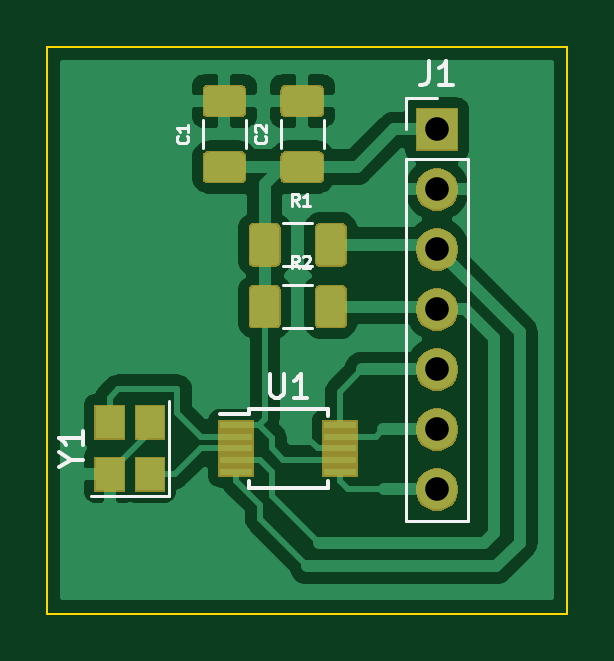
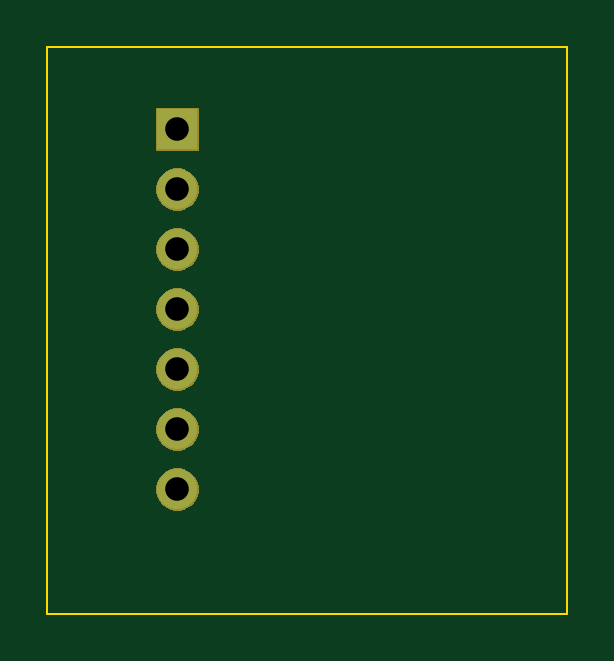
Circuit board: 11 layer files. Board 22.0 x 24.0 mm.
- bottom_copper: si5351-B_Cu.gbl (736 bytes)
- bottom_mask: si5351-B_Mask.gbs (6422 bytes)
- paste: si5351-B_Paste.gbp (488 bytes)
- bottom_silk: si5351-B_SilkS.gbo (740 bytes)
- outline: si5351-Edge_Cuts.gm1 (683 bytes)
- top_copper: si5351-F_Cu.gtl (50649 bytes)
- top_mask: si5351-F_Mask.gts (14952 bytes)
- paste: si5351-F_Paste.gtp (14935 bytes)
- top_silk: si5351-F_SilkS.gto (19896 bytes)
- drill: si5351-NPTH.drl (276 bytes)
- drill: si5351-PTH.drl (383 bytes)

=== bottom_copper: si5351-B_Cu.gbl ===
G04 #@! TF.GenerationSoftware,KiCad,Pcbnew,(5.1.5)-3*
G04 #@! TF.CreationDate,2022-11-09T15:50:47-05:00*
G04 #@! TF.ProjectId,si5351,73693533-3531-42e6-9b69-6361645f7063,rev?*
G04 #@! TF.SameCoordinates,Original*
G04 #@! TF.FileFunction,Copper,L2,Bot*
G04 #@! TF.FilePolarity,Positive*
%FSLAX46Y46*%
G04 Gerber Fmt 4.6, Leading zero omitted, Abs format (unit mm)*
G04 Created by KiCad (PCBNEW (5.1.5)-3) date 2022-11-09 15:50:47*
%MOMM*%
%LPD*%
G04 APERTURE LIST*
%ADD10O,1.700000X1.700000*%
%ADD11R,1.700000X1.700000*%
G04 APERTURE END LIST*
D10*
X190000000Y-107240000D03*
X190000000Y-104700000D03*
X190000000Y-102160000D03*
X190000000Y-99620000D03*
X190000000Y-97080000D03*
X190000000Y-94540000D03*
D11*
X190000000Y-92000000D03*
M02*

=== bottom_mask: si5351-B_Mask.gbs ===
G04 #@! TF.GenerationSoftware,KiCad,Pcbnew,(5.1.5)-3*
G04 #@! TF.CreationDate,2022-11-09T15:50:47-05:00*
G04 #@! TF.ProjectId,si5351,73693533-3531-42e6-9b69-6361645f7063,rev?*
G04 #@! TF.SameCoordinates,Original*
G04 #@! TF.FileFunction,Soldermask,Bot*
G04 #@! TF.FilePolarity,Negative*
%FSLAX46Y46*%
G04 Gerber Fmt 4.6, Leading zero omitted, Abs format (unit mm)*
G04 Created by KiCad (PCBNEW (5.1.5)-3) date 2022-11-09 15:50:47*
%MOMM*%
%LPD*%
G04 APERTURE LIST*
%ADD10C,0.100000*%
G04 APERTURE END LIST*
D10*
G36*
X190113512Y-106343927D02*
G01*
X190262812Y-106373624D01*
X190426784Y-106441544D01*
X190574354Y-106540147D01*
X190699853Y-106665646D01*
X190798456Y-106813216D01*
X190866376Y-106977188D01*
X190901000Y-107151259D01*
X190901000Y-107328741D01*
X190866376Y-107502812D01*
X190798456Y-107666784D01*
X190699853Y-107814354D01*
X190574354Y-107939853D01*
X190426784Y-108038456D01*
X190262812Y-108106376D01*
X190113512Y-108136073D01*
X190088742Y-108141000D01*
X189911258Y-108141000D01*
X189886488Y-108136073D01*
X189737188Y-108106376D01*
X189573216Y-108038456D01*
X189425646Y-107939853D01*
X189300147Y-107814354D01*
X189201544Y-107666784D01*
X189133624Y-107502812D01*
X189099000Y-107328741D01*
X189099000Y-107151259D01*
X189133624Y-106977188D01*
X189201544Y-106813216D01*
X189300147Y-106665646D01*
X189425646Y-106540147D01*
X189573216Y-106441544D01*
X189737188Y-106373624D01*
X189886488Y-106343927D01*
X189911258Y-106339000D01*
X190088742Y-106339000D01*
X190113512Y-106343927D01*
G37*
G36*
X190113512Y-103803927D02*
G01*
X190262812Y-103833624D01*
X190426784Y-103901544D01*
X190574354Y-104000147D01*
X190699853Y-104125646D01*
X190798456Y-104273216D01*
X190866376Y-104437188D01*
X190901000Y-104611259D01*
X190901000Y-104788741D01*
X190866376Y-104962812D01*
X190798456Y-105126784D01*
X190699853Y-105274354D01*
X190574354Y-105399853D01*
X190426784Y-105498456D01*
X190262812Y-105566376D01*
X190113512Y-105596073D01*
X190088742Y-105601000D01*
X189911258Y-105601000D01*
X189886488Y-105596073D01*
X189737188Y-105566376D01*
X189573216Y-105498456D01*
X189425646Y-105399853D01*
X189300147Y-105274354D01*
X189201544Y-105126784D01*
X189133624Y-104962812D01*
X189099000Y-104788741D01*
X189099000Y-104611259D01*
X189133624Y-104437188D01*
X189201544Y-104273216D01*
X189300147Y-104125646D01*
X189425646Y-104000147D01*
X189573216Y-103901544D01*
X189737188Y-103833624D01*
X189886488Y-103803927D01*
X189911258Y-103799000D01*
X190088742Y-103799000D01*
X190113512Y-103803927D01*
G37*
G36*
X190113512Y-101263927D02*
G01*
X190262812Y-101293624D01*
X190426784Y-101361544D01*
X190574354Y-101460147D01*
X190699853Y-101585646D01*
X190798456Y-101733216D01*
X190866376Y-101897188D01*
X190901000Y-102071259D01*
X190901000Y-102248741D01*
X190866376Y-102422812D01*
X190798456Y-102586784D01*
X190699853Y-102734354D01*
X190574354Y-102859853D01*
X190426784Y-102958456D01*
X190262812Y-103026376D01*
X190113512Y-103056073D01*
X190088742Y-103061000D01*
X189911258Y-103061000D01*
X189886488Y-103056073D01*
X189737188Y-103026376D01*
X189573216Y-102958456D01*
X189425646Y-102859853D01*
X189300147Y-102734354D01*
X189201544Y-102586784D01*
X189133624Y-102422812D01*
X189099000Y-102248741D01*
X189099000Y-102071259D01*
X189133624Y-101897188D01*
X189201544Y-101733216D01*
X189300147Y-101585646D01*
X189425646Y-101460147D01*
X189573216Y-101361544D01*
X189737188Y-101293624D01*
X189886488Y-101263927D01*
X189911258Y-101259000D01*
X190088742Y-101259000D01*
X190113512Y-101263927D01*
G37*
G36*
X190113512Y-98723927D02*
G01*
X190262812Y-98753624D01*
X190426784Y-98821544D01*
X190574354Y-98920147D01*
X190699853Y-99045646D01*
X190798456Y-99193216D01*
X190866376Y-99357188D01*
X190901000Y-99531259D01*
X190901000Y-99708741D01*
X190866376Y-99882812D01*
X190798456Y-100046784D01*
X190699853Y-100194354D01*
X190574354Y-100319853D01*
X190426784Y-100418456D01*
X190262812Y-100486376D01*
X190113512Y-100516073D01*
X190088742Y-100521000D01*
X189911258Y-100521000D01*
X189886488Y-100516073D01*
X189737188Y-100486376D01*
X189573216Y-100418456D01*
X189425646Y-100319853D01*
X189300147Y-100194354D01*
X189201544Y-100046784D01*
X189133624Y-99882812D01*
X189099000Y-99708741D01*
X189099000Y-99531259D01*
X189133624Y-99357188D01*
X189201544Y-99193216D01*
X189300147Y-99045646D01*
X189425646Y-98920147D01*
X189573216Y-98821544D01*
X189737188Y-98753624D01*
X189886488Y-98723927D01*
X189911258Y-98719000D01*
X190088742Y-98719000D01*
X190113512Y-98723927D01*
G37*
G36*
X190113512Y-96183927D02*
G01*
X190262812Y-96213624D01*
X190426784Y-96281544D01*
X190574354Y-96380147D01*
X190699853Y-96505646D01*
X190798456Y-96653216D01*
X190866376Y-96817188D01*
X190901000Y-96991259D01*
X190901000Y-97168741D01*
X190866376Y-97342812D01*
X190798456Y-97506784D01*
X190699853Y-97654354D01*
X190574354Y-97779853D01*
X190426784Y-97878456D01*
X190262812Y-97946376D01*
X190113512Y-97976073D01*
X190088742Y-97981000D01*
X189911258Y-97981000D01*
X189886488Y-97976073D01*
X189737188Y-97946376D01*
X189573216Y-97878456D01*
X189425646Y-97779853D01*
X189300147Y-97654354D01*
X189201544Y-97506784D01*
X189133624Y-97342812D01*
X189099000Y-97168741D01*
X189099000Y-96991259D01*
X189133624Y-96817188D01*
X189201544Y-96653216D01*
X189300147Y-96505646D01*
X189425646Y-96380147D01*
X189573216Y-96281544D01*
X189737188Y-96213624D01*
X189886488Y-96183927D01*
X189911258Y-96179000D01*
X190088742Y-96179000D01*
X190113512Y-96183927D01*
G37*
G36*
X190113512Y-93643927D02*
G01*
X190262812Y-93673624D01*
X190426784Y-93741544D01*
X190574354Y-93840147D01*
X190699853Y-93965646D01*
X190798456Y-94113216D01*
X190866376Y-94277188D01*
X190901000Y-94451259D01*
X190901000Y-94628741D01*
X190866376Y-94802812D01*
X190798456Y-94966784D01*
X190699853Y-95114354D01*
X190574354Y-95239853D01*
X190426784Y-95338456D01*
X190262812Y-95406376D01*
X190113512Y-95436073D01*
X190088742Y-95441000D01*
X189911258Y-95441000D01*
X189886488Y-95436073D01*
X189737188Y-95406376D01*
X189573216Y-95338456D01*
X189425646Y-95239853D01*
X189300147Y-95114354D01*
X189201544Y-94966784D01*
X189133624Y-94802812D01*
X189099000Y-94628741D01*
X189099000Y-94451259D01*
X189133624Y-94277188D01*
X189201544Y-94113216D01*
X189300147Y-93965646D01*
X189425646Y-93840147D01*
X189573216Y-93741544D01*
X189737188Y-93673624D01*
X189886488Y-93643927D01*
X189911258Y-93639000D01*
X190088742Y-93639000D01*
X190113512Y-93643927D01*
G37*
G36*
X190901000Y-92901000D02*
G01*
X189099000Y-92901000D01*
X189099000Y-91099000D01*
X190901000Y-91099000D01*
X190901000Y-92901000D01*
G37*
M02*

=== paste: si5351-B_Paste.gbp ===
G04 #@! TF.GenerationSoftware,KiCad,Pcbnew,(5.1.5)-3*
G04 #@! TF.CreationDate,2022-11-09T15:50:47-05:00*
G04 #@! TF.ProjectId,si5351,73693533-3531-42e6-9b69-6361645f7063,rev?*
G04 #@! TF.SameCoordinates,Original*
G04 #@! TF.FileFunction,Paste,Bot*
G04 #@! TF.FilePolarity,Positive*
%FSLAX46Y46*%
G04 Gerber Fmt 4.6, Leading zero omitted, Abs format (unit mm)*
G04 Created by KiCad (PCBNEW (5.1.5)-3) date 2022-11-09 15:50:47*
%MOMM*%
%LPD*%
G04 APERTURE LIST*
G04 APERTURE END LIST*
M02*

=== bottom_silk: si5351-B_SilkS.gbo ===
G04 #@! TF.GenerationSoftware,KiCad,Pcbnew,(5.1.5)-3*
G04 #@! TF.CreationDate,2022-11-09T15:50:47-05:00*
G04 #@! TF.ProjectId,si5351,73693533-3531-42e6-9b69-6361645f7063,rev?*
G04 #@! TF.SameCoordinates,Original*
G04 #@! TF.FileFunction,Legend,Bot*
G04 #@! TF.FilePolarity,Positive*
%FSLAX46Y46*%
G04 Gerber Fmt 4.6, Leading zero omitted, Abs format (unit mm)*
G04 Created by KiCad (PCBNEW (5.1.5)-3) date 2022-11-09 15:50:47*
%MOMM*%
%LPD*%
G04 APERTURE LIST*
%ADD10O,1.802000X1.802000*%
%ADD11R,1.802000X1.802000*%
G04 APERTURE END LIST*
%LPC*%
D10*
X190000000Y-107240000D03*
X190000000Y-104700000D03*
X190000000Y-102160000D03*
X190000000Y-99620000D03*
X190000000Y-97080000D03*
X190000000Y-94540000D03*
D11*
X190000000Y-92000000D03*
M02*

=== outline: si5351-Edge_Cuts.gm1 ===
G04 #@! TF.GenerationSoftware,KiCad,Pcbnew,(5.1.5)-3*
G04 #@! TF.CreationDate,2022-11-09T15:50:47-05:00*
G04 #@! TF.ProjectId,si5351,73693533-3531-42e6-9b69-6361645f7063,rev?*
G04 #@! TF.SameCoordinates,Original*
G04 #@! TF.FileFunction,Profile,NP*
%FSLAX46Y46*%
G04 Gerber Fmt 4.6, Leading zero omitted, Abs format (unit mm)*
G04 Created by KiCad (PCBNEW (5.1.5)-3) date 2022-11-09 15:50:47*
%MOMM*%
%LPD*%
G04 APERTURE LIST*
%ADD10C,0.100000*%
G04 APERTURE END LIST*
D10*
X195500000Y-88500000D02*
X195500000Y-112500000D01*
X173500000Y-88500000D02*
X195500000Y-88500000D01*
X173500000Y-112500000D02*
X173500000Y-88500000D01*
X195500000Y-112500000D02*
X173500000Y-112500000D01*
M02*

=== top_copper: si5351-F_Cu.gtl (50649 bytes, source omitted) ===
=== top_mask: si5351-F_Mask.gts (14952 bytes, source omitted) ===
=== paste: si5351-F_Paste.gtp (14935 bytes, source omitted) ===
=== top_silk: si5351-F_SilkS.gto (19896 bytes, source omitted) ===
=== drill: si5351-NPTH.drl ===
M48
; DRILL file {KiCad (5.1.5)-3} date 11/9/2022 3:51:05 PM
; FORMAT={-:-/ absolute / metric / decimal}
; #@! TF.CreationDate,2022-11-09T15:51:05-05:00
; #@! TF.GenerationSoftware,Kicad,Pcbnew,(5.1.5)-3
; #@! TF.FileFunction,NonPlated,1,2,NPTH
FMAT,2
METRIC
%
G90
G05
T0
M30

=== drill: si5351-PTH.drl ===
M48
; DRILL file {KiCad (5.1.5)-3} date 11/9/2022 3:51:05 PM
; FORMAT={-:-/ absolute / metric / decimal}
; #@! TF.CreationDate,2022-11-09T15:51:05-05:00
; #@! TF.GenerationSoftware,Kicad,Pcbnew,(5.1.5)-3
; #@! TF.FileFunction,Plated,1,2,PTH
FMAT,2
METRIC
T1C1.000
%
G90
G05
T1
X190.0Y-92.0
X190.0Y-94.54
X190.0Y-97.08
X190.0Y-99.62
X190.0Y-102.16
X190.0Y-104.7
X190.0Y-107.24
T0
M30
